Photos from the image-classification dataset "dataset" in the GitHub repository GreenAvo-Capstone/Machine-Learning. Its 2 classes are: half ripe, ripe.

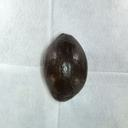
Label: ripe

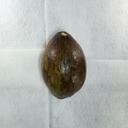
Label: half ripe

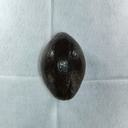
Label: ripe

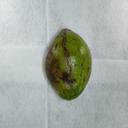
Label: half ripe

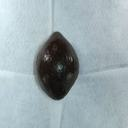
Label: ripe

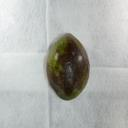
Label: half ripe
